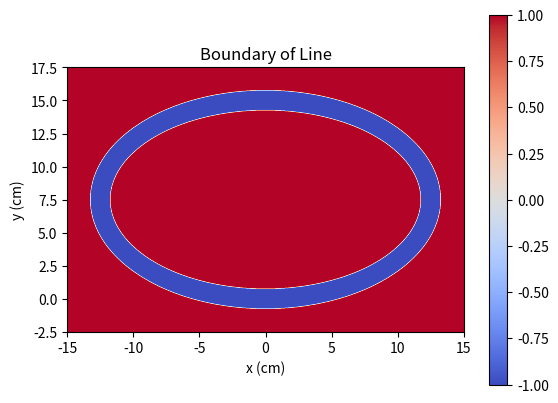

This chart was generated by the following Python code:
import numpy as np
import matplotlib.pyplot as plt


def is_point_in_ellipse(x, y, a, b, x0, y0, thickness):
    r = np.sqrt((x - x0) ** 2 + (y - y0) ** 2)

    a_outer = a + thickness / 2
    b_outer = b + thickness / 2
    a_inner = max(a - thickness / 2, 0)
    b_inner = max(b - thickness / 2, 0)

    value_outer = (((x - x0) ** 2) / (a_outer ** 2)) + (((y - y0) ** 2) / (b_outer ** 2)) - 1
    value_inner = (((x - x0) ** 2) / (a_inner ** 2)) + (((y - y0) ** 2) / (b_inner ** 2)) - 1
    if value_outer < 0 < value_inner:
        return -1
    elif value_outer == 0 or value_inner == 0:
        return 0
    else:
        return 1


a = 12.5
b = 7.5
x0 = 0
y0 = 7.5
thickness = 1.5

# Define range of x and y
x_min, x_max = -15, 15
y_min, y_max = -2.5, 17.5
n_points = 1000
x_range = np.linspace(x_min, x_max, n_points)
y_range = np.linspace(y_min, y_max, n_points)

# Evaluate function for all (x,y) values
result = np.zeros((n_points, n_points))
for i, x in enumerate(x_range):
    for j, y in enumerate(y_range):
        result[j, i] = is_point_in_ellipse(x, y, a, b, x0, y0, thickness)

# Plot
plt.imshow(result, extent=[x_min, x_max, y_min, y_max], cmap='coolwarm', origin='lower')
plt.colorbar()
plt.xlabel('x (cm)')
plt.ylabel('y (cm)')
plt.title('Boundary of Line')
plt.show()
plt.savefig('Boundart of Line')
